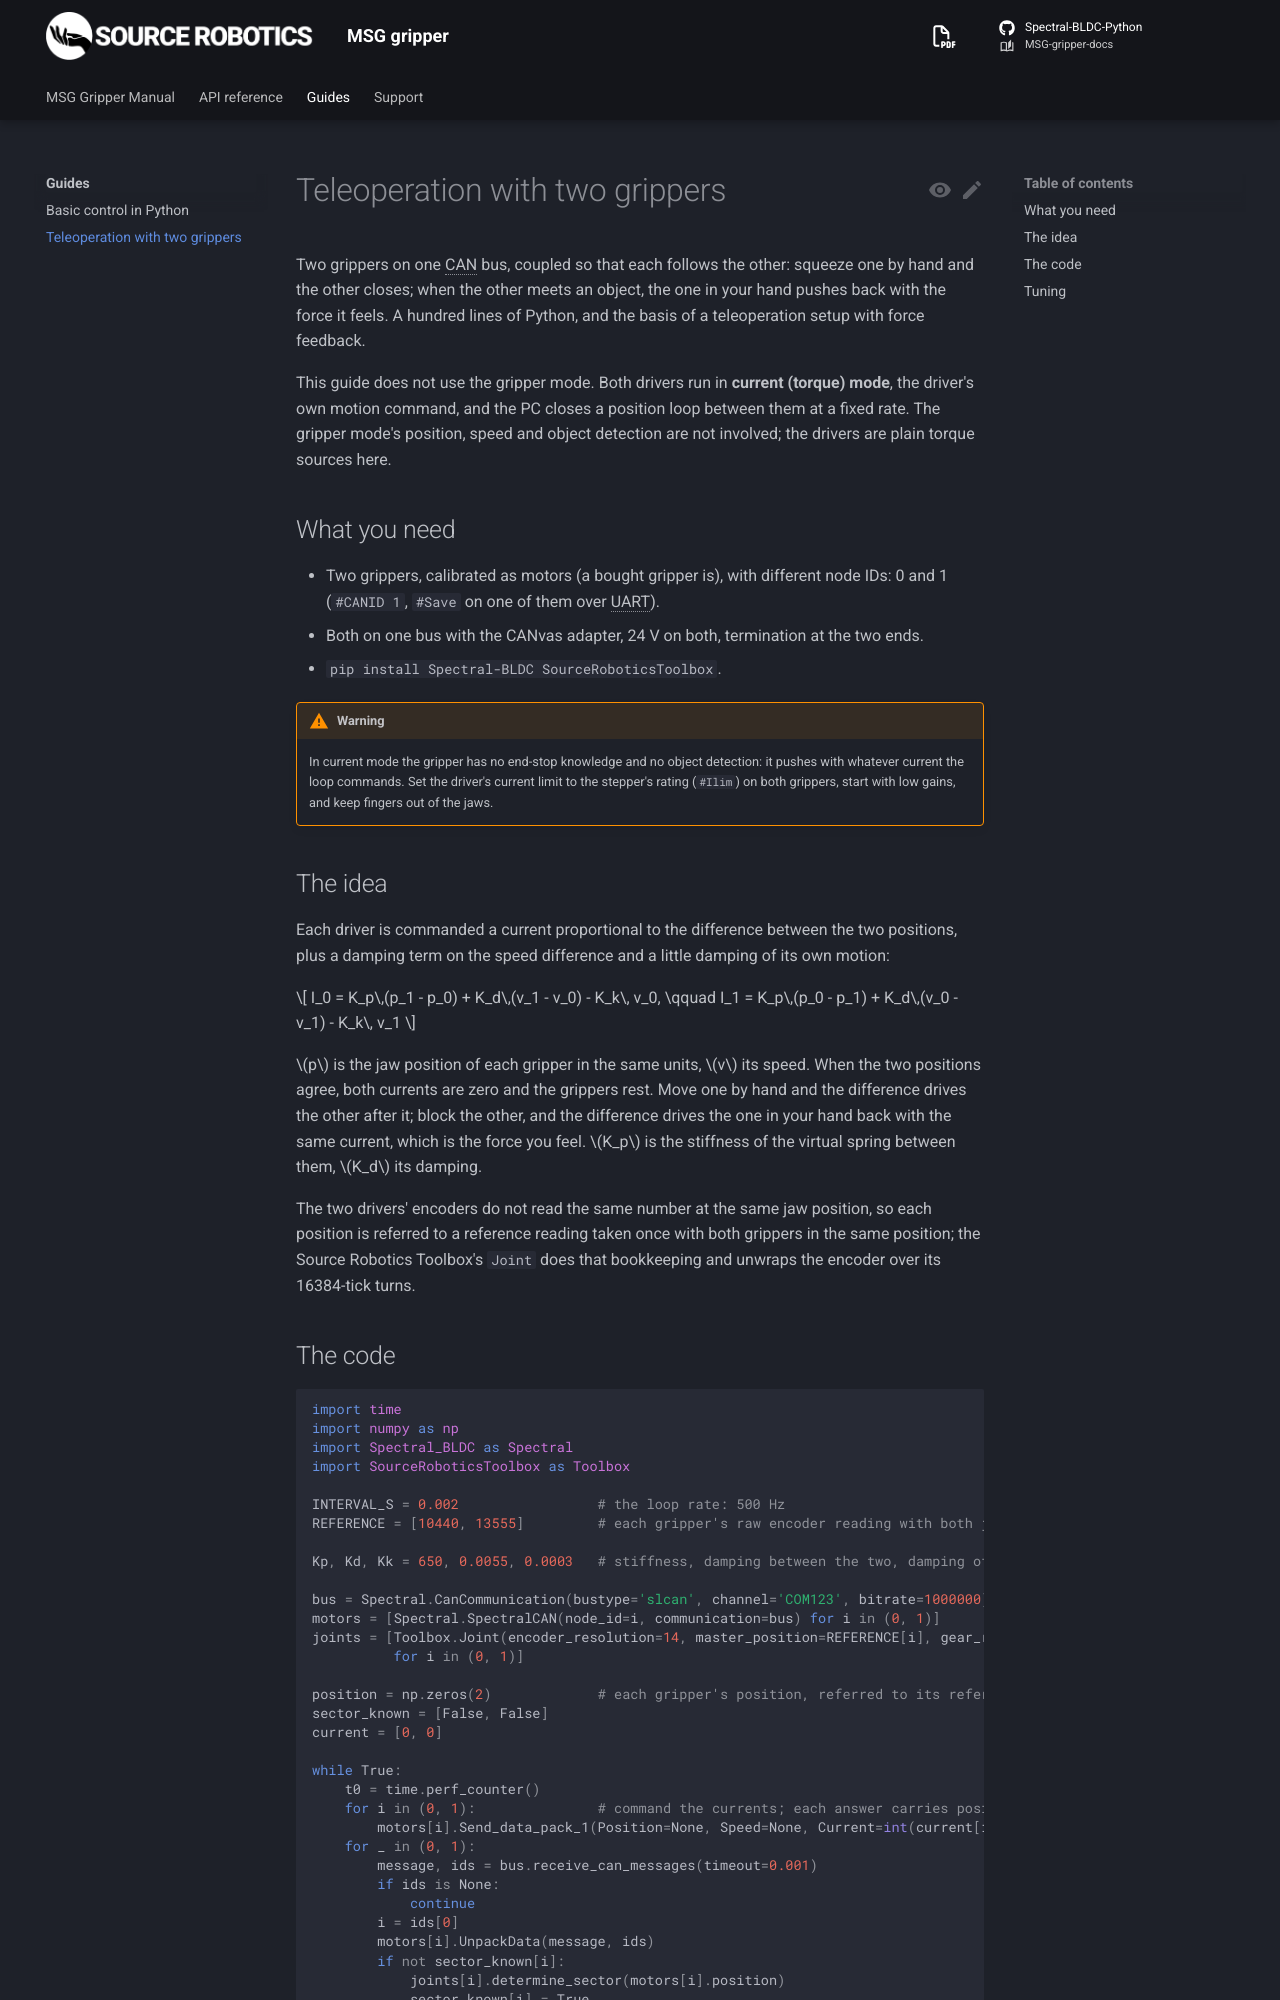

repository: Source-Robotics/MSG-gripper-docs · page: 1.1/guides/teleoperation/index.html · generator: mkdocs

# Teleoperation with two grippers

Two grippers on one CAN bus, coupled so that each follows the other: squeeze one by hand and the other closes;
when the other meets an object, the one in your hand pushes back with the force it feels. A hundred lines of
Python, and the basis of a teleoperation setup with force feedback.

This guide does not use the gripper mode. Both drivers run in **current (torque) mode**, the driver's own motion
command, and the PC closes a position loop between them at a fixed rate. The gripper mode's position, speed and
object detection are not involved; the drivers are plain torque sources here.

## What you need

- Two grippers, calibrated as motors (a bought gripper is), with different node IDs: 0 and 1 (`#CANID 1`,
  `#Save` on one of them over UART).
- Both on one bus with the CANvas adapter, 24 V on both, termination at the two ends.
- `pip install Spectral-BLDC SourceRoboticsToolbox`.

!!! warning
    In current mode the gripper has no end-stop knowledge and no object detection: it pushes with whatever current
    the loop commands. Set the driver's current limit to the stepper's rating (`#Ilim`) on both grippers, start
    with low gains, and keep fingers out of the jaws.

## The idea

Each driver is commanded a current proportional to the difference between the two positions, plus a damping
term on the speed difference and a little damping of its own motion:

$$
I_0 = K_p\,(p_1 - p_0) + K_d\,(v_1 - v_0) - K_k\, v_0, \qquad
I_1 = K_p\,(p_0 - p_1) + K_d\,(v_0 - v_1) - K_k\, v_1
$$

$p$ is the jaw position of each gripper in the same units, $v$ its speed. When the two positions agree, both
currents are zero and the grippers rest. Move one by hand and the difference drives the other after it; block
the other, and the difference drives the one in your hand back with the same current, which is the force you
feel. $K_p$ is the stiffness of the virtual spring between them, $K_d$ its damping.

The two drivers' encoders do not read the same number at the same jaw position, so each position is referred to
a reference reading taken once with both grippers in the same position; the Source Robotics Toolbox's `Joint`
does that bookkeeping and unwraps the encoder over its 16384-tick turns.
